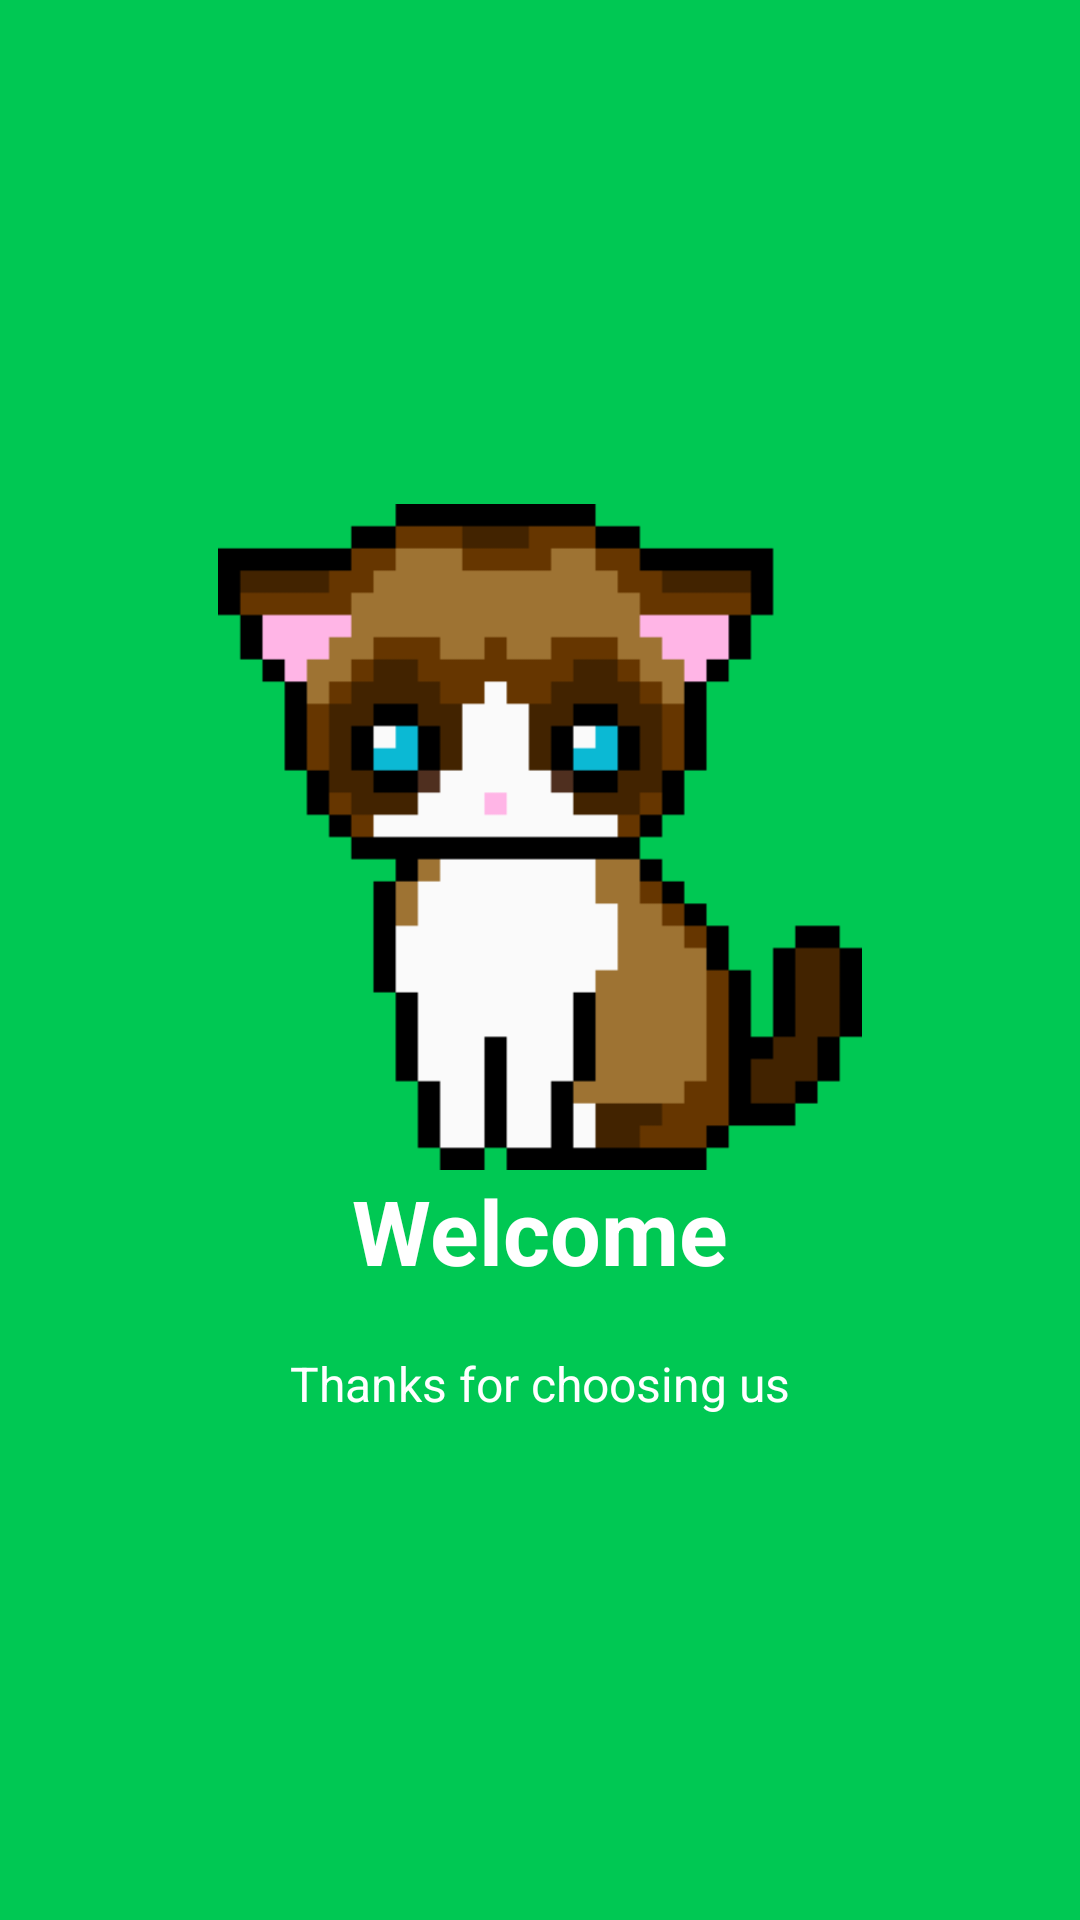

The Android layout XML behind this screen, and the referenced resources:
<!-- AndroidManifest.xml: application theme AppTheme -->
<!-- res/layout/welcome_slide1.xml -->
<?xml version="1.0" encoding="utf-8"?>
<RelativeLayout xmlns:android="http://schemas.android.com/apk/res/android"
    android:layout_width="match_parent"
    android:layout_height="match_parent"
    android:background="@color/colorPrimaryDark">

    <LinearLayout
        android:layout_width="wrap_content"
        android:layout_height="wrap_content"
        android:layout_centerInParent="true"
        android:gravity="center_horizontal"
        android:orientation="vertical">

        <ImageView
            android:layout_width="222dp"
            android:layout_height="222dp"
            android:src="@drawable/cat" />

        <TextView
            android:layout_width="wrap_content"
            android:layout_height="wrap_content"
            android:text="Welcome"
            android:textColor="@android:color/white"
            android:textSize="30dp"
            android:textStyle="bold" />

        <TextView
            android:layout_width="wrap_content"
            android:layout_height="wrap_content"
            android:layout_marginTop="20dp"
            android:paddingLeft="40dp"
            android:paddingRight="40dp"
            android:text="Thanks for choosing us"
            android:textAlignment="center"
            android:textColor="@android:color/white"
            android:textSize="16dp" />

    </LinearLayout>


</RelativeLayout>
<!-- resources referenced by this layout -->
<resources>
  <color name="colorPrimaryDark">#00C853</color>
  <!-- drawable cat: png bitmap (drawable, 5117 bytes) -->
  <style name="AppTheme" parent="Theme.AppCompat.Light.NoActionBar">
          
          <item name="colorPrimary">@color/colorPrimary</item>
          <item name="colorPrimaryDark">@color/colorPrimaryDark</item>
          <item name="colorAccent">@color/colorAccent</item>
      </style>
  <color name="colorPrimary">#00E676</color>
  <color name="colorAccent">#FF4081</color>
</resources>
